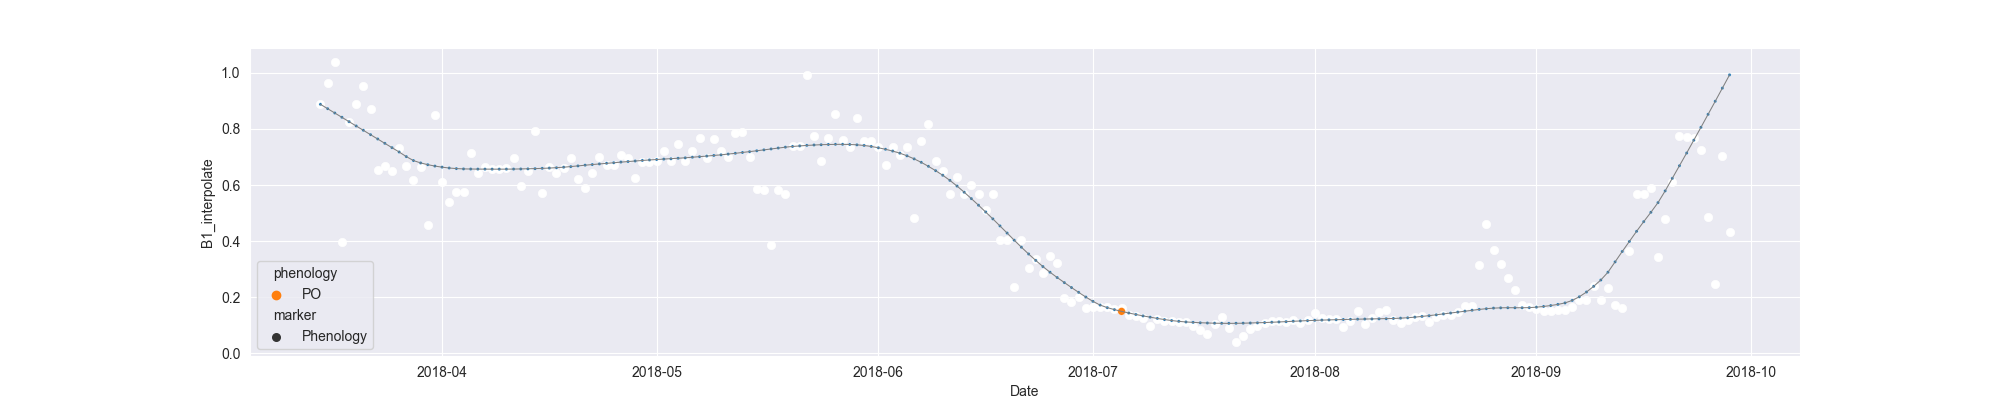

Values plotted in this chart, from the file beside it:
system:time_start, B1, B1_interpolate, B1_phenology
2018-03-15, 0.8877, 0.8877, 
2018-03-16, , 0.963, 
2018-03-17, 1.038, 1.038, 
2018-03-18, 0.3958, 0.3958, 
2018-03-19, 0.8253, 0.8253, 
2018-03-20, , 0.8899, 
2018-03-21, 0.9546, 0.9546, 
2018-03-22, 0.8699, 0.8699, 
2018-03-23, 0.6529, 0.6529, 
2018-03-24, 0.6662, 0.6662, 
2018-03-25, 0.6502, 0.6502, 
2018-03-26, 0.7324, 0.7324, 
2018-03-27, 0.6669, 0.6669, 
2018-03-28, 0.6174, 0.6174, 
2018-03-29, 0.6649, 0.6649, 
2018-03-30, 0.4586, 0.4586, 
2018-03-31, 0.8498, 0.8498, 
2018-04-01, 0.611, 0.611, 
2018-04-02, 0.5396, 0.5396, 
2018-04-03, 0.5747, 0.5747, 
2018-04-04, 0.5762, 0.5762, 
2018-04-05, 0.7154, 0.7154, 
2018-04-06, 0.642, 0.642, 
2018-04-07, 0.6636, 0.6636, 
2018-04-08, 0.657, 0.657, 
2018-04-09, , 0.6583, 
2018-04-10, 0.6596, 0.6596, 
2018-04-11, 0.6963, 0.6963, 
2018-04-12, 0.5981, 0.5981, 
2018-04-13, 0.6495, 0.6495, 
2018-04-14, 0.7926, 0.7926, 
2018-04-15, 0.5709, 0.5709, 
2018-04-16, 0.6655, 0.6655, 
2018-04-17, 0.6416, 0.6416, 
2018-04-18, 0.6592, 0.6592, 
2018-04-19, 0.6952, 0.6952, 
2018-04-20, 0.6227, 0.6227, 
2018-04-21, 0.5884, 0.5884, 
2018-04-22, 0.6434, 0.6434, 
2018-04-23, 0.6982, 0.6982, 
2018-04-24, 0.6701, 0.6701, 
2018-04-25, 0.6718, 0.6718, 
2018-04-26, 0.7065, 0.7065, 
2018-04-27, 0.6964, 0.6964, 
2018-04-28, 0.6252, 0.6252, 
2018-04-29, 0.6805, 0.6805, 
2018-04-30, 0.6805, 0.6805, 
2018-05-01, 0.6865, 0.6865, 
2018-05-02, 0.7221, 0.7221, 
2018-05-03, 0.6859, 0.6859, 
2018-05-04, 0.7468, 0.7468, 
2018-05-05, 0.6865, 0.6865, 
2018-05-06, 0.7217, 0.7217, 
2018-05-07, 0.7671, 0.7671, 
2018-05-08, 0.6951, 0.6951, 
2018-05-09, 0.765, 0.765, 
2018-05-10, 0.7203, 0.7203, 
2018-05-11, 0.7004, 0.7004, 
2018-05-12, 0.7862, 0.7862, 
2018-05-13, 0.7894, 0.7894, 
... 138 more rows
